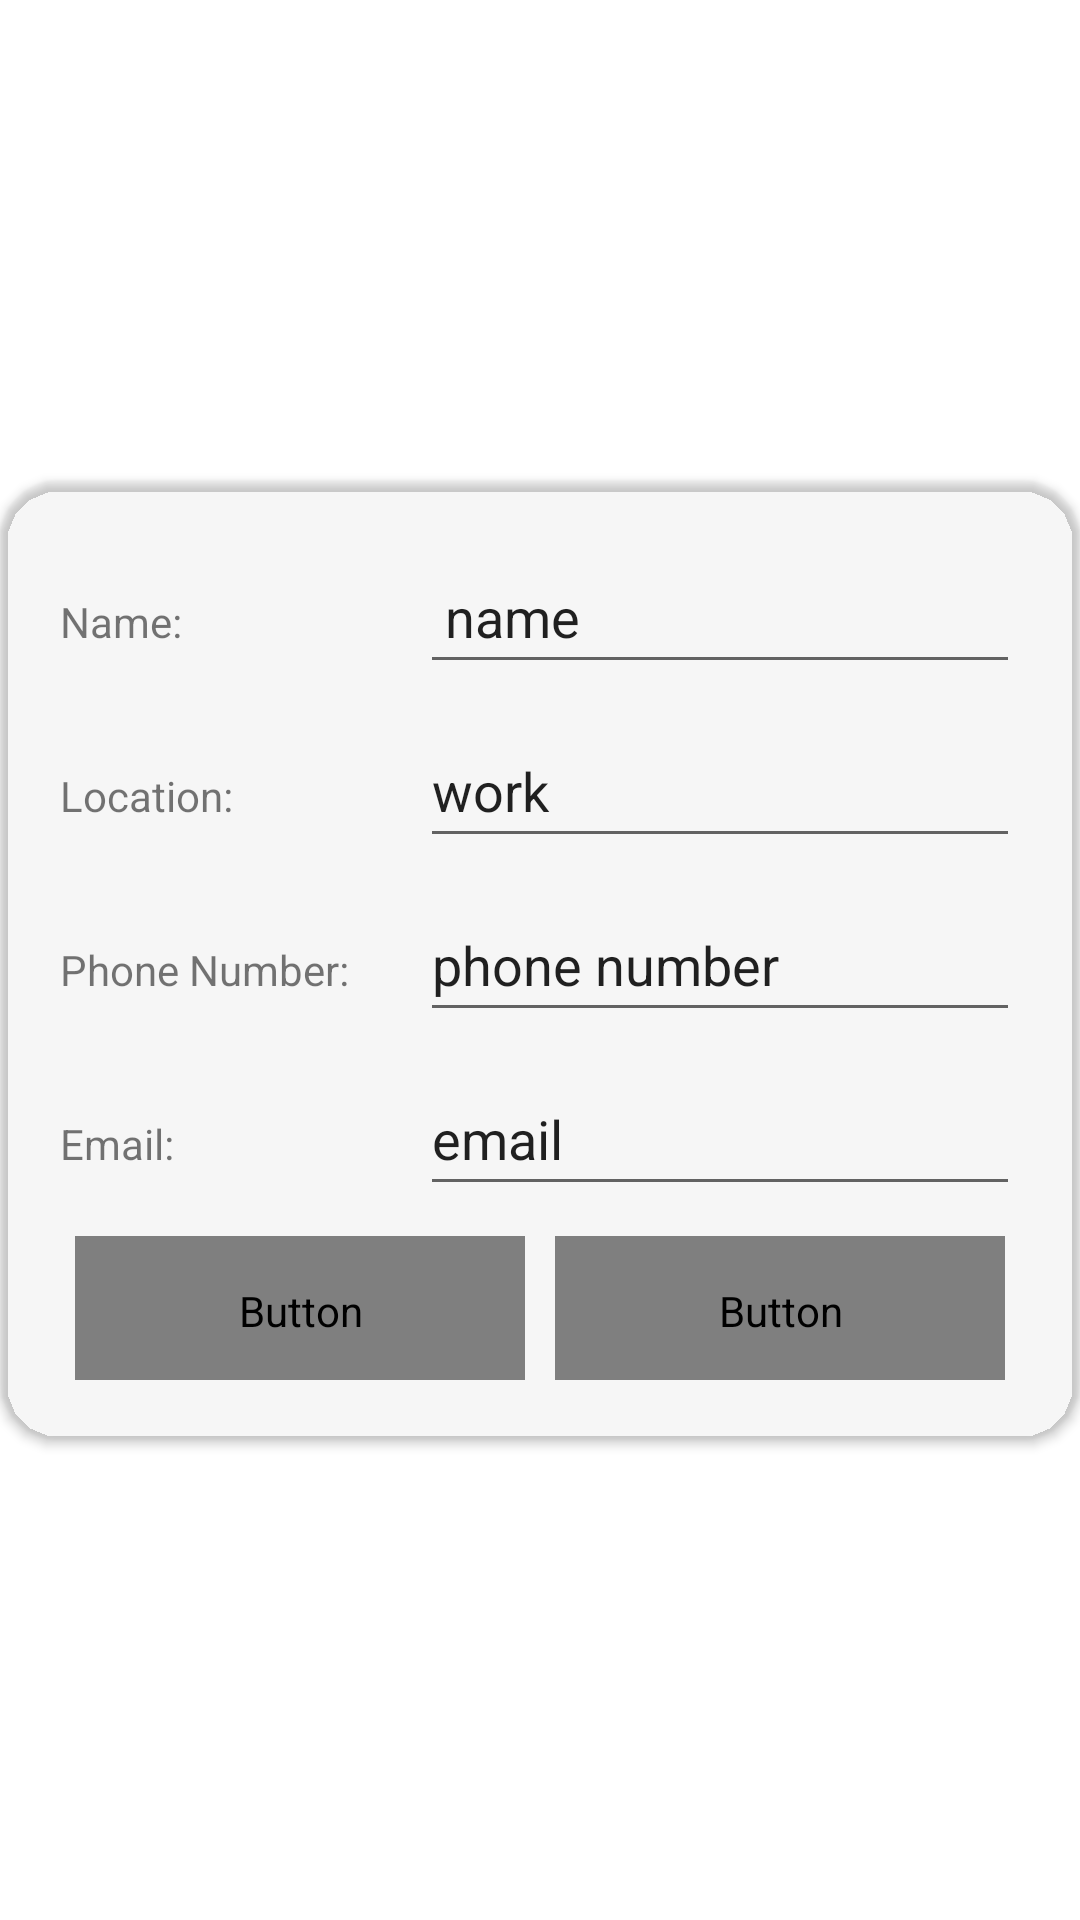

This screen was rendered from an Android layout file. Write that file and the resources it references.
<!-- AndroidManifest.xml: application theme Theme.Homework -->
<!-- res/layout/company_add_popup.xml -->
<?xml version="1.0" encoding="utf-8"?>
<RelativeLayout xmlns:android="http://schemas.android.com/apk/res/android"
    xmlns:app="http://schemas.android.com/apk/res-auto"
    android:layout_width="fill_parent"
    android:layout_height="fill_parent"
    android:layout_margin="20dp"
    android:gravity="center"
    android:id="@+id/relativeCompanyPopup"
    android:theme="@style/AppTheme">


    <androidx.cardview.widget.CardView
        android:layout_width="wrap_content"
        android:layout_height="wrap_content"
        app:cardBackgroundColor="?attr/light_primary_color"
        app:cardCornerRadius="20dp">

        <LinearLayout
            android:layout_width="match_parent"
            android:layout_height="match_parent"
            android:divider="@drawable/divider"
            android:dividerPadding="20dp"
            android:gravity="center"
            android:orientation="vertical"
            android:padding="20dp"
            android:showDividers="middle">



            <LinearLayout
                android:layout_width="wrap_content"
                android:layout_height="48dp"
                android:layout_gravity="center_horizontal"
                android:divider="@drawable/divider"
                android:dividerPadding="0dp"
                android:orientation="horizontal"
                android:showDividers="middle">

                <TextView
                    android:id="@+id/textView11"
                    android:layout_width="110dp"
                    android:layout_height="wrap_content"
                    android:layout_weight="0"
                    android:text="Name:" />

                <EditText
                    android:id="@+id/editText_name_company"
                    android:layout_width="200dp"
                    android:layout_height="48dp"
                    android:layout_weight="1"
                    android:ems="0"
                    android:inputType="textPersonName"
                    android:text=" name" />
            </LinearLayout>


            <LinearLayout
                android:layout_width="wrap_content"
                android:layout_height="48dp"
                android:layout_gravity="center_horizontal"
                android:divider="@drawable/divider"
                android:dividerPadding="0dp"
                android:orientation="horizontal"
                android:showDividers="middle">

                <TextView
                    android:id="@+id/textView33"
                    android:layout_width="110dp"
                    android:layout_height="wrap_content"
                    android:layout_weight="0"
                    android:text="Location:" />

                <EditText
                    android:id="@+id/editText_location_company"
                    android:layout_width="200dp"
                    android:layout_height="48dp"
                    android:layout_weight="1"
                    android:ems="0"
                    android:inputType="textPersonName"
                    android:text="work" />
            </LinearLayout>

            <LinearLayout
                android:layout_width="wrap_content"
                android:layout_height="48dp"
                android:layout_gravity="center_horizontal"
                android:divider="@drawable/divider"
                android:dividerPadding="0dp"
                android:orientation="horizontal"
                android:showDividers="middle">

                <TextView
                    android:id="@+id/textView44"
                    android:layout_width="110dp"
                    android:layout_height="wrap_content"
                    android:layout_weight="0"
                    android:text="Phone Number:" />

                <EditText
                    android:id="@+id/editText_phoneNumber_company"
                    android:layout_width="200dp"
                    android:layout_height="48dp"
                    android:layout_weight="1"
                    android:ems="0"
                    android:inputType="textPersonName"
                    android:text="phone number" />
            </LinearLayout>

            <LinearLayout
                android:layout_width="wrap_content"
                android:layout_height="48dp"
                android:layout_gravity="center_horizontal"
                android:divider="@drawable/divider"
                android:dividerPadding="0dp"
                android:orientation="horizontal"
                android:showDividers="middle">

                <TextView
                    android:id="@+id/textView55"
                    android:layout_width="110dp"
                    android:layout_height="wrap_content"
                    android:layout_weight="0"
                    android:text="Email:" />

                <EditText
                    android:id="@+id/editText_email_company"
                    android:layout_width="200dp"
                    android:layout_height="48dp"
                    android:layout_weight="1"
                    android:ems="0"
                    android:inputType="textPersonName"
                    android:text="email" />
            </LinearLayout>

            <LinearLayout
                android:layout_width="wrap_content"
                android:layout_height="48dp"
                android:layout_gravity="center_horizontal"
                android:divider="@drawable/divider"
                android:dividerPadding="0dp"
                android:orientation="horizontal"
                android:showDividers="middle">

                <Button
                    android:id="@+id/saveToCompanyDatabase"
                    android:layout_width="150dp"
                    android:layout_height="50dp"
                    android:layout_marginStart="0dp"
                    android:layout_marginEnd="0dp"
                    android:layout_weight="0"
                    android:text="save"
                    android:textColor="?attr/primary_color" />

                <Button
                    android:id="@+id/closeCompanyPopup"
                    android:layout_width="150dp"
                    android:layout_height="50dp"
                    android:layout_marginStart="0dp"
                    android:layout_marginEnd="0dp"
                    android:layout_weight="1"
                    android:text="close"
                    android:textColor="?attr/primary_color" />

            </LinearLayout>

        </LinearLayout>
    </androidx.cardview.widget.CardView>

</RelativeLayout>
<!-- resources referenced by this layout -->
<resources>
  <!-- drawable divider (drawable) -->
  <?xml version="1.0" encoding="utf-8"?>
  <shape xmlns:android="http://schemas.android.com/apk/res/android"
      android:shape="rectangle">
  
      <size
          android:width="10dp"
          android:height="10dp"/>
  </shape>
  <style name="AppTheme" />
  <style name="Theme.Homework" parent="Theme.MaterialComponents.DayNight.DarkActionBar">
          
          <item name="colorPrimary">@color/purple_500</item>
          <item name="colorPrimaryVariant">@color/purple_700</item>
          <item name="colorOnPrimary">@color/white</item>
          
          <item name="colorSecondary">@color/teal_200</item>
          <item name="colorSecondaryVariant">@color/teal_700</item>
          <item name="colorOnSecondary">@color/black</item>
          
          <item name="android:statusBarColor">?attr/colorPrimaryVariant</item>
          
      </style>
  <color name="purple_500">#FF6200EE</color>
  <color name="purple_700">#FF3700B3</color>
  <color name="white">#FFFFFFFF</color>
  <color name="teal_200">#FF03DAC5</color>
  <color name="teal_700">#FF018786</color>
  <color name="black">#FF000000</color>
</resources>
